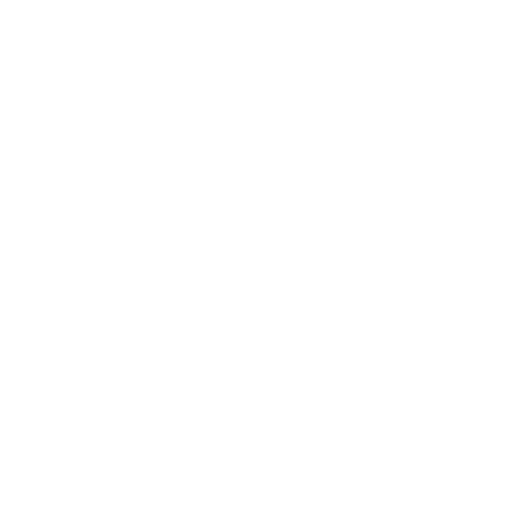
t = 0.00 s
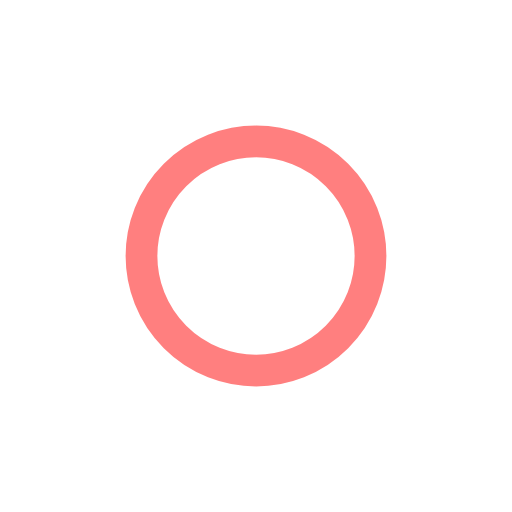
t = 0.50 s
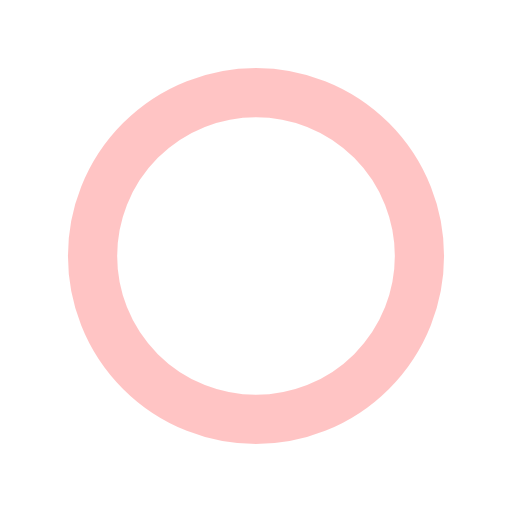
t = 1.00 s
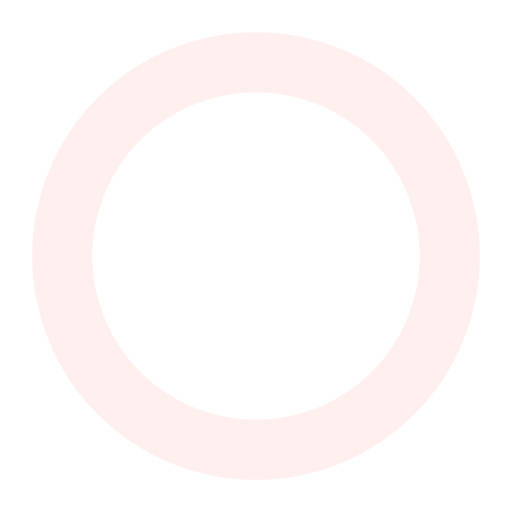
t = 1.50 s

The animated SVG that drew these frames (rendered in a browser with its animation timeline set to each time). Animation: 3 SMIL elements (animate=3); one cycle of 2.00 s, repeats indefinitely.

<svg xmlns="http://www.w3.org/2000/svg" viewBox="0 0 20 20">
  <circle fill="none" stroke-opacity="1" stroke="#FF0000" stroke-width=".2" cx="10" cy="10" r="0">
    <animate attributeName="r" calcMode="spline" dur="2" values="1;8" keyTimes="0;1"
      keySplines="0 .2 .5 1" repeatCount="indefinite"></animate>
    <animate attributeName="stroke-width" calcMode="spline" dur="2" values="0;2.5" keyTimes="0;1"
      keySplines="0 .2 .5 1" repeatCount="indefinite"></animate>
    <animate attributeName="stroke-opacity" calcMode="spline" dur="2" values="1;0" keyTimes="0;1"
      keySplines="0 .2 .5 1" repeatCount="indefinite"></animate>
  </circle>
</svg>
